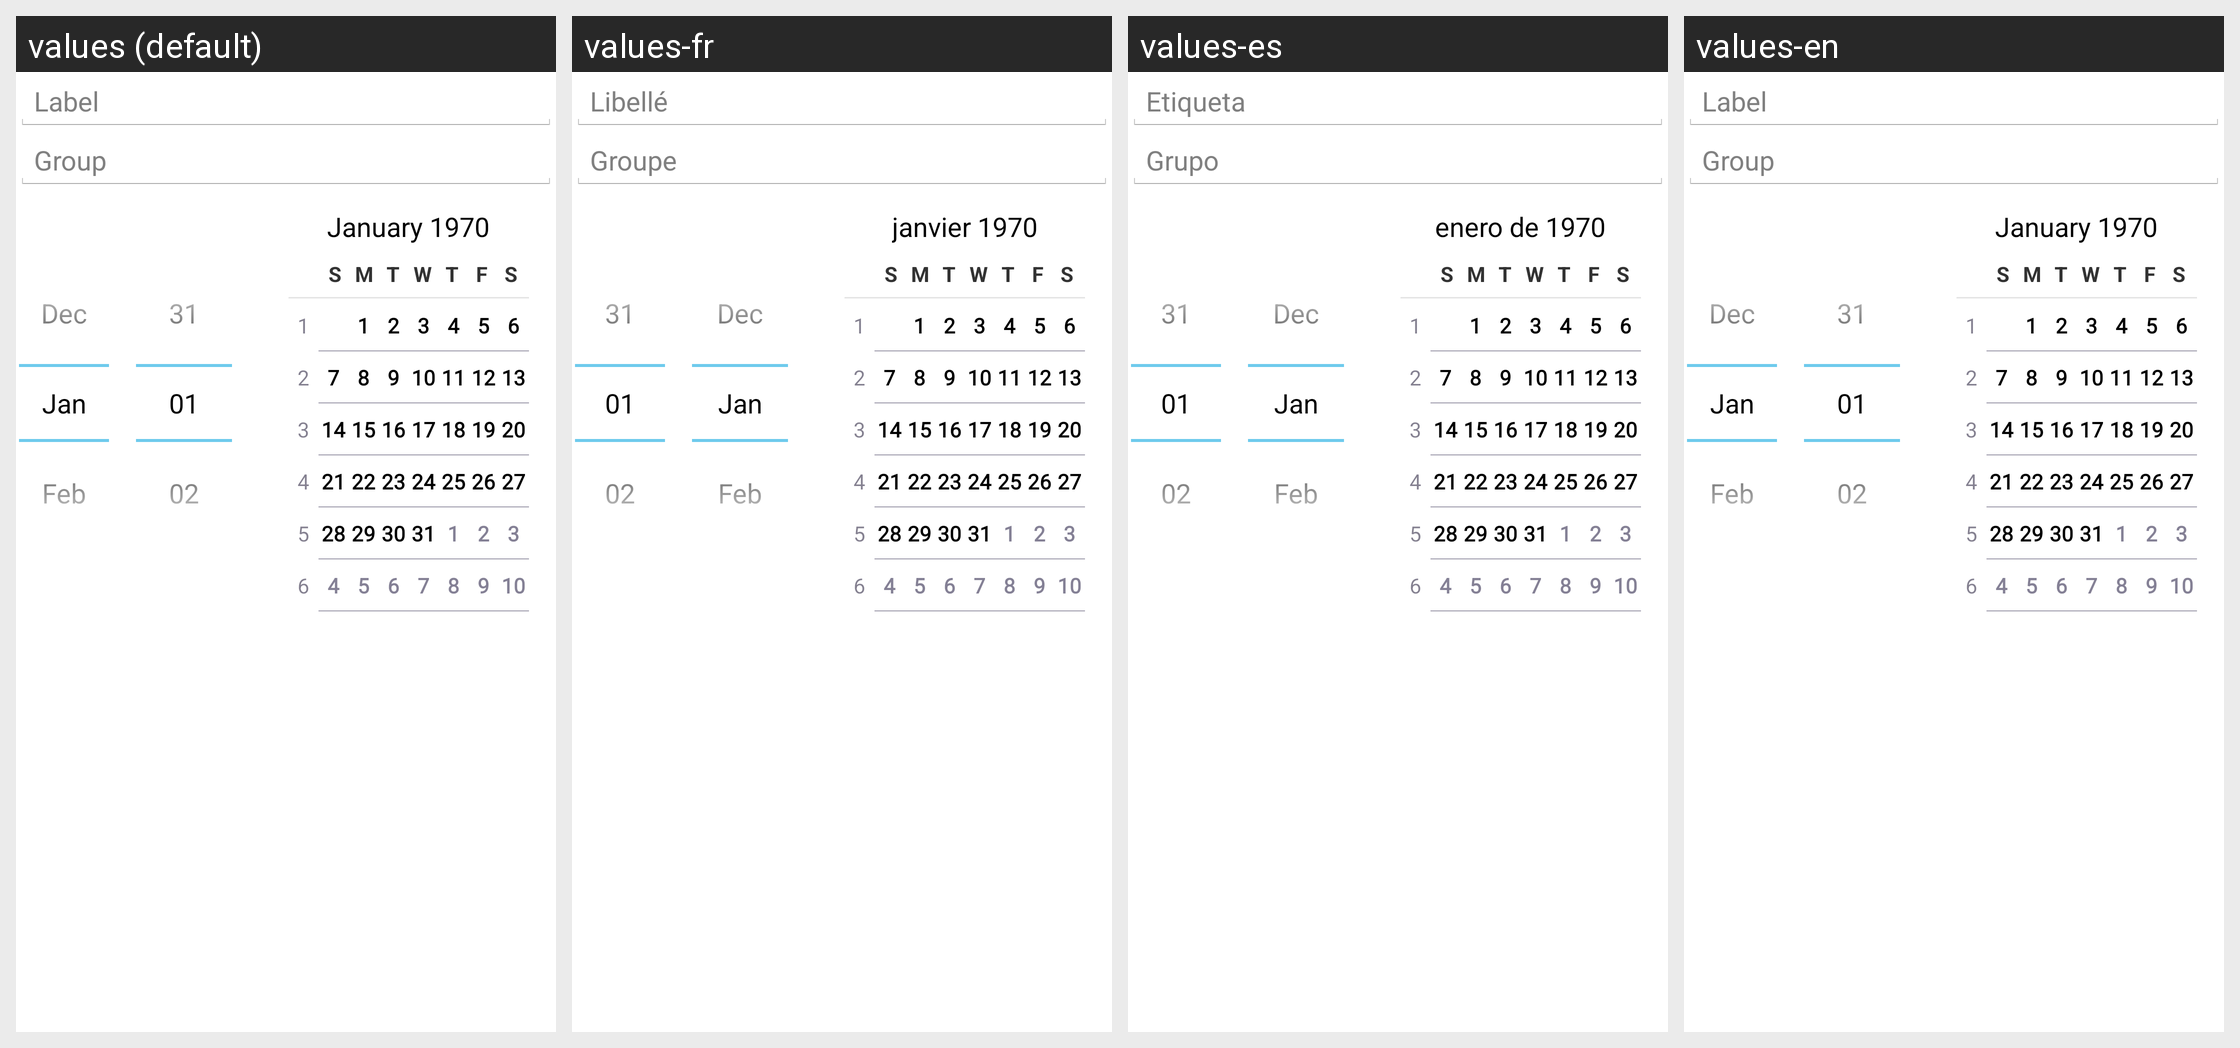

For this localized Android screen grid, give each drawn string resource with its value in every locale shown.
Android screen res/layout/deadline_editor.xml rendered under 4 locales, left to right: values (default), values-fr, values-es, values-en. Device: Nexus 5 (rendered at 1080×1920; each locale shown at half size, 540×960, under a caption strip naming it); theme android:Theme.Holo.Light.DarkActionBar.
Other locales in the repository, not shown: values-de.
Strings drawn on this screen, with the default value and each locale's value (text and hints the layout hard-codes, and strings that could not be matched under every locale, appear in the picture but are not listed):

hint_label
  values: Label
  values-fr: Libellé
  values-es: Etiqueta
  values-en: Label

hint_group
  values: Group
  values-fr: Groupe
  values-es: Grupo
  values-en: Group
